Run: headless pygame with SDL's dummy video driver; simulated clock (each Clock.tick advances the game by its frame time, no real sleeping); random seed 0; keys injected as events and as key.get_pressed() state; mouse plan: one left click at the window centre at the start of phase 2, then a move to the lower-right quarter at the start of phase 3.
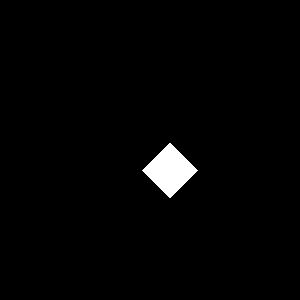
Frame 1 of 4 · flips 1–60 · no input
Frame 2 of 4 · flips 61–180 · clicked the window centre · tapped SPACE, RETURN · held RIGHT (→), D · screen unchanged from frame 1, image omitted
Frame 3 of 4 · flips 181–300 · moved the mouse to the lower-right quarter · held DOWN (↓), S · screen unchanged from frame 2, image omitted
Frame 4 of 4 · flips 301–420 · held LEFT (←), A, UP (↑), W · screen unchanged from frame 3, image omitted

The pygame program that drew these frames:

'''
Always Face Mouse (DONE)
'''
# Sources used
# http://stackoverflow.com/questions/20162302/pygame-point-image-towards-mouse
# http://cs.iupui.edu/~aharris/pygame/ch08/rotate.py

import pygame
from pygame import *
from math import *


class Player(pygame.sprite.Sprite):

    def __init__(self):
        pygame.sprite.Sprite.__init__(self)

        # Width and height of image
        self.width = 40
        self.height = 40

        # Creates images (CREATE TWO, one for refrence later)
        self.imageMaster = pygame.Surface([self.width,self.height])
        self.image = self.imageMaster

        # Fills the image with white
        self.image.fill(white)

        # Makes transparent background
        # YOU NEED THIS FOR IT TO ROTATE
        self.image.set_colorkey(red)
        
        # Get rect frame of image
        self.rect = self.image.get_rect()

        # angle to face mouse
        self.rect.x = 150
        self.rect.y = 150

        # Just placeholder
        self.angle = 0

    def get_pos(self):
        # Get mouse cords while game running
        self.pos = pygame.mouse.get_pos()

        # Get change in X and y dy/dy
        self.dy = self.pos[1] - self.rect.y -20
        self.dx = self.pos[0] - self.rect.x -20

        # Get angle from mouse and player
        self.mouse_angle = atan2(-self.dy,self.dx)
        # Var for move function
        self.mouse_angle = degrees(self.mouse_angle)
        self.angle_move = self.mouse_angle
        # Sets angle value in class
        self.angle = self.mouse_angle
        if self.angle < 0:
            self.angle += 360
        
    def update(self):
        # Gets mouse position
        self.get_pos()

        # Gets the old center point
        self.centerpoint = self.rect.center

        # Rotate sprite
        self.image = pygame.transform.rotate(self.imageMaster ,self.angle)

        # Get rectangle frame
        self.rect = self.image.get_rect()

        # Sets the new image to the old center point
        # Makes sure the sprite does not go flying to oblivion
        self.rect.center = self.centerpoint
    
pygame.init()

# dimentions of screen
width = 300
height = 300

# COLORS 
bg = (0,0,0)
white = (255,255,255)
red = (255,0,0)
green = (0,255,0)

# Screen
screen = pygame.display.set_mode([width,height])
pygame.display.set_caption("testing mouse and player")

# Create sprite group
all_sprites_list = pygame.sprite.Group()

# Create object player
player = Player()

# Adds player to sprites list
all_sprites_list.add(player)

# Game time for clock functions
clock = pygame.time.Clock()

# Fill background (Makes cicle, when loop screen.fill is commented)
#screen.fill(bg)

# LOOP
done = False

while not done:
            # Quit pygame
        for event in pygame.event.get():
            if event.type == pygame.QUIT:
                done = True

        # Call update function of sprites
        all_sprites_list.update()

        # fills background color
        screen.fill(bg)

        # Draw all sprites on screen
        all_sprites_list.draw(screen)

        # Set tick rate to 60
        clock.tick(60)

        # Redraw screen
        pygame.display.flip()

# Quit if loop is exited
pygame.quit()
